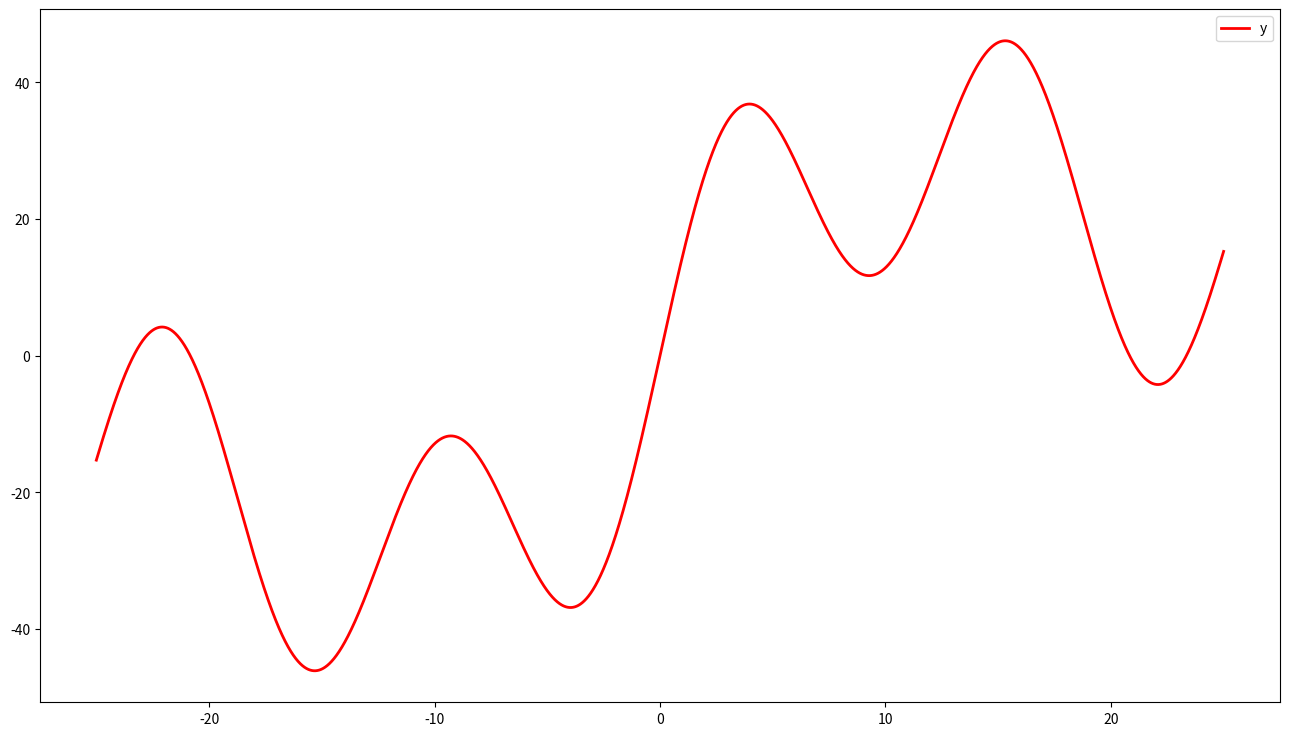
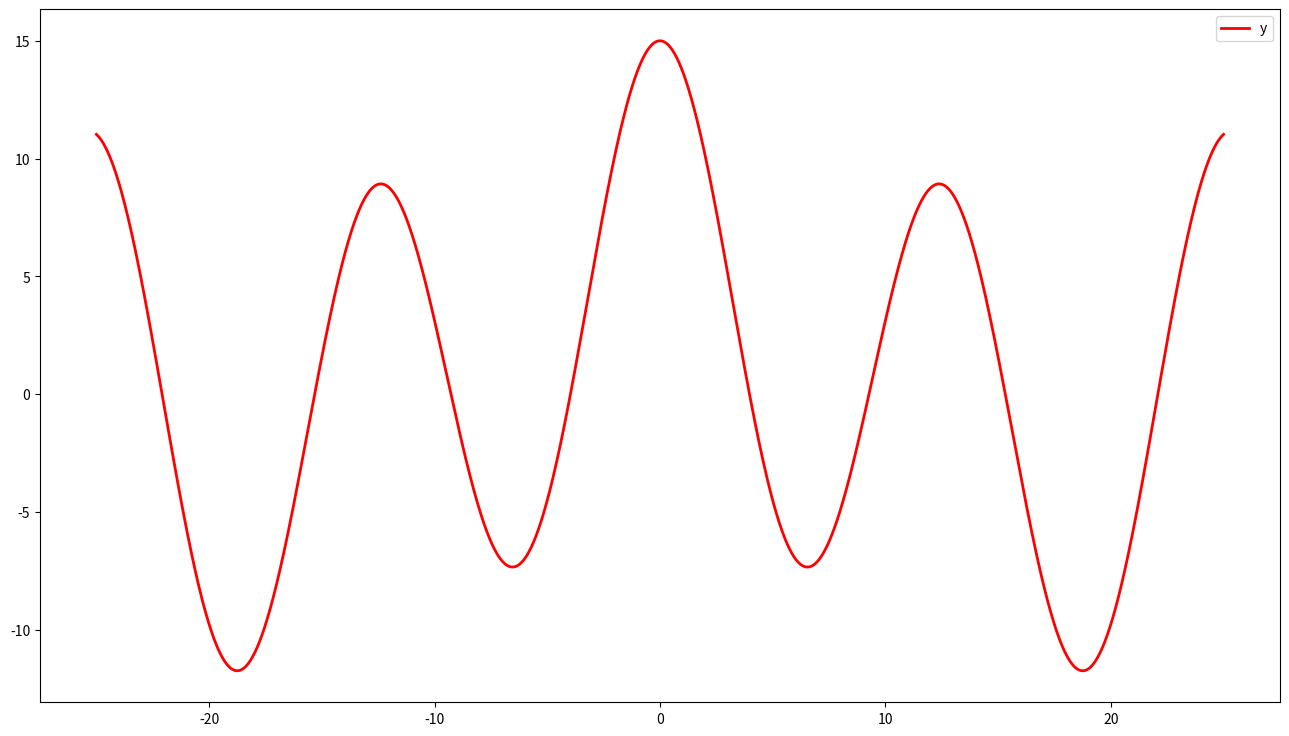
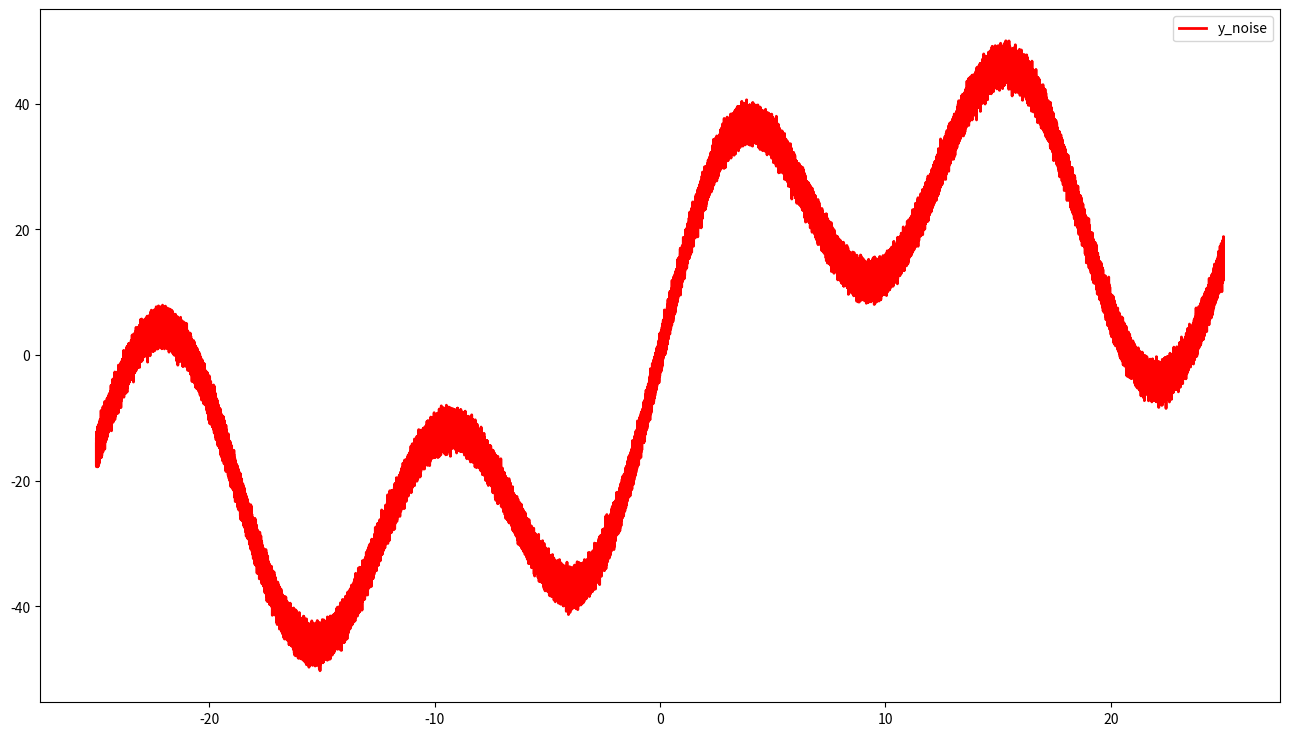
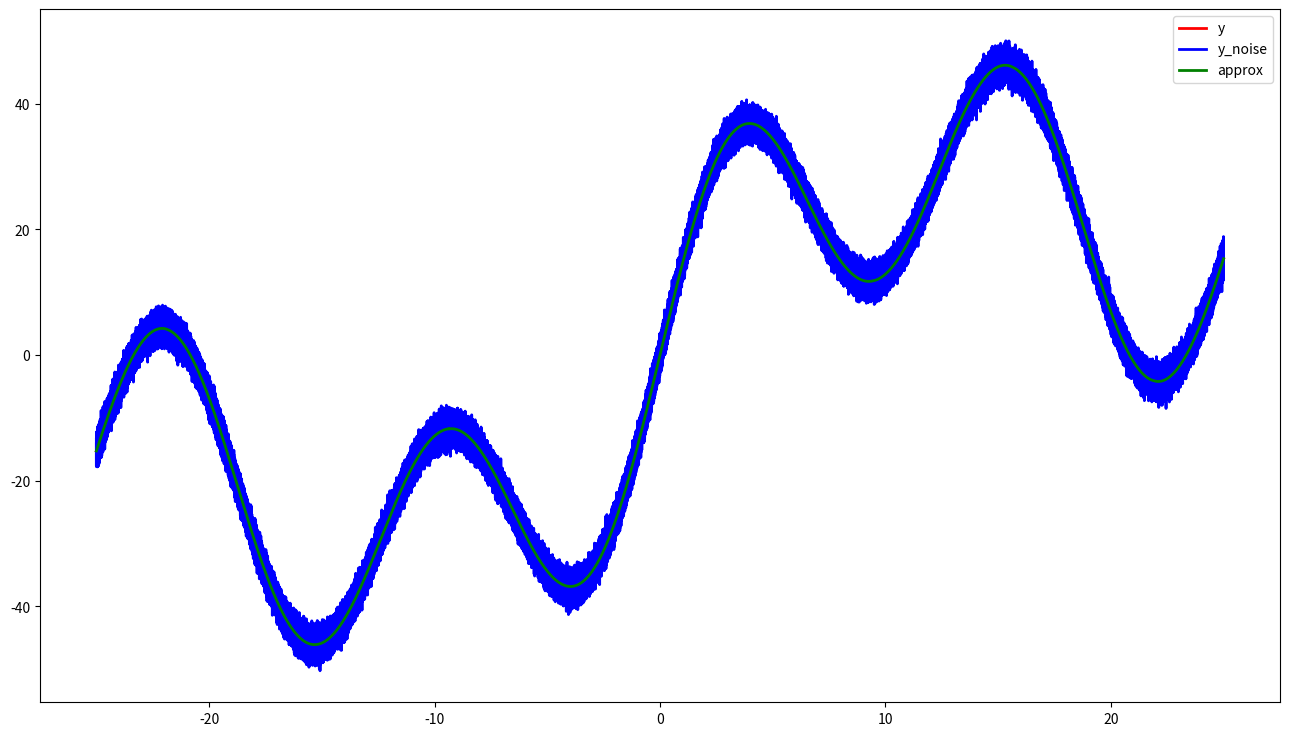
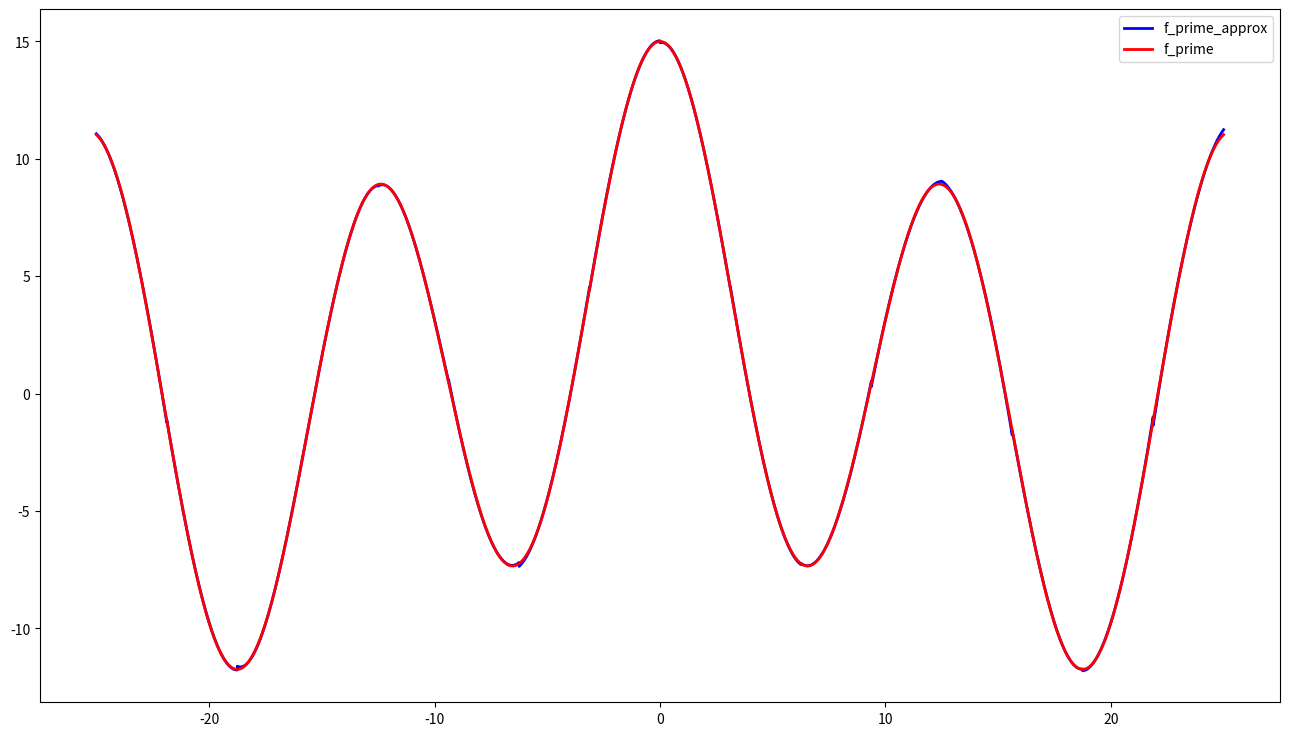

Reproduce these figures in Python, in order.
!python -m pip install -r requirements.txt

from math import cos, sin
import numpy as np

def f(x: float) -> float:
    return x + 10.0 * sin(x / 10.0) + 15.0 * sin(x / 5.0) + 20.0 * sin(x / 2.0)

n = 2 ** 20
x = np.linspace(-25.0, 25.0, n)
f_vectorize = np.vectorize(f)
y = f_vectorize(x)

import matplotlib.pyplot as plt

fig = plt.figure(figsize=(16, 9), dpi=400)
subplot = fig.add_subplot(111, facecolor='white')
subplot.plot(x, y, 'red', label='y', linewidth=2)
plt.legend()
plt.show()

def f_prime(x: float) -> float:
    return 1.0 + cos(x / 10.0) + 3.0 * cos(x / 5.0) + 10.0 * cos(x / 2.0)

f_prime_vectorize = np.vectorize(f_prime)

fig = plt.figure(figsize=(16, 9), dpi=400)
subplot = fig.add_subplot(111, facecolor='white')
subplot.plot(x, f_prime_vectorize(x), 'red', label='y', linewidth=2)
plt.legend()
plt.show()

from numpy.random import normal

y_noise = y + normal(loc=0.0, scale=1.0, size=n)
fig = plt.figure(figsize=(16, 9), dpi=400)
subplot = fig.add_subplot(111, facecolor='white')
subplot.plot(x, y_noise, 'red', label='y_noise', linewidth=2)
plt.legend()
plt.show()

from numpy.polynomial import Polynomial

step = 2 ** 16
deg = 4
approx, f_prime_approx = np.empty(0), np.empty(0)
for i in range(0, n, step):
    poly = Polynomial.fit(x[i:i + step], y_noise[i:i + step], deg=deg)
    approx = np.append(approx, poly(x[i:i + step]))
    polyder = poly.deriv(m=1)
    f_prime_approx = np.append(f_prime_approx, polyder(x[i:i + step]))
assert n == len(approx)

fig = plt.figure(figsize=(16, 9), dpi=400)
subplot = fig.add_subplot(111, facecolor='white')
subplot.plot(x, y, 'red', label='y', linewidth=2)
subplot.plot(x, y_noise, 'blue', label='y_noise', linewidth=2)
subplot.plot(x, approx, 'green', label='approx', linewidth=2)
plt.legend()
plt.show()

fig = plt.figure(figsize=(16, 9), dpi=400)
subplot = fig.add_subplot(111, facecolor='white')
subplot.plot(x, f_prime_approx, 'blue', label='f_prime_approx', linewidth=2)
subplot.plot(x, f_prime_vectorize(x), 'red', label='f_prime', linewidth=2)
plt.legend()
plt.show()